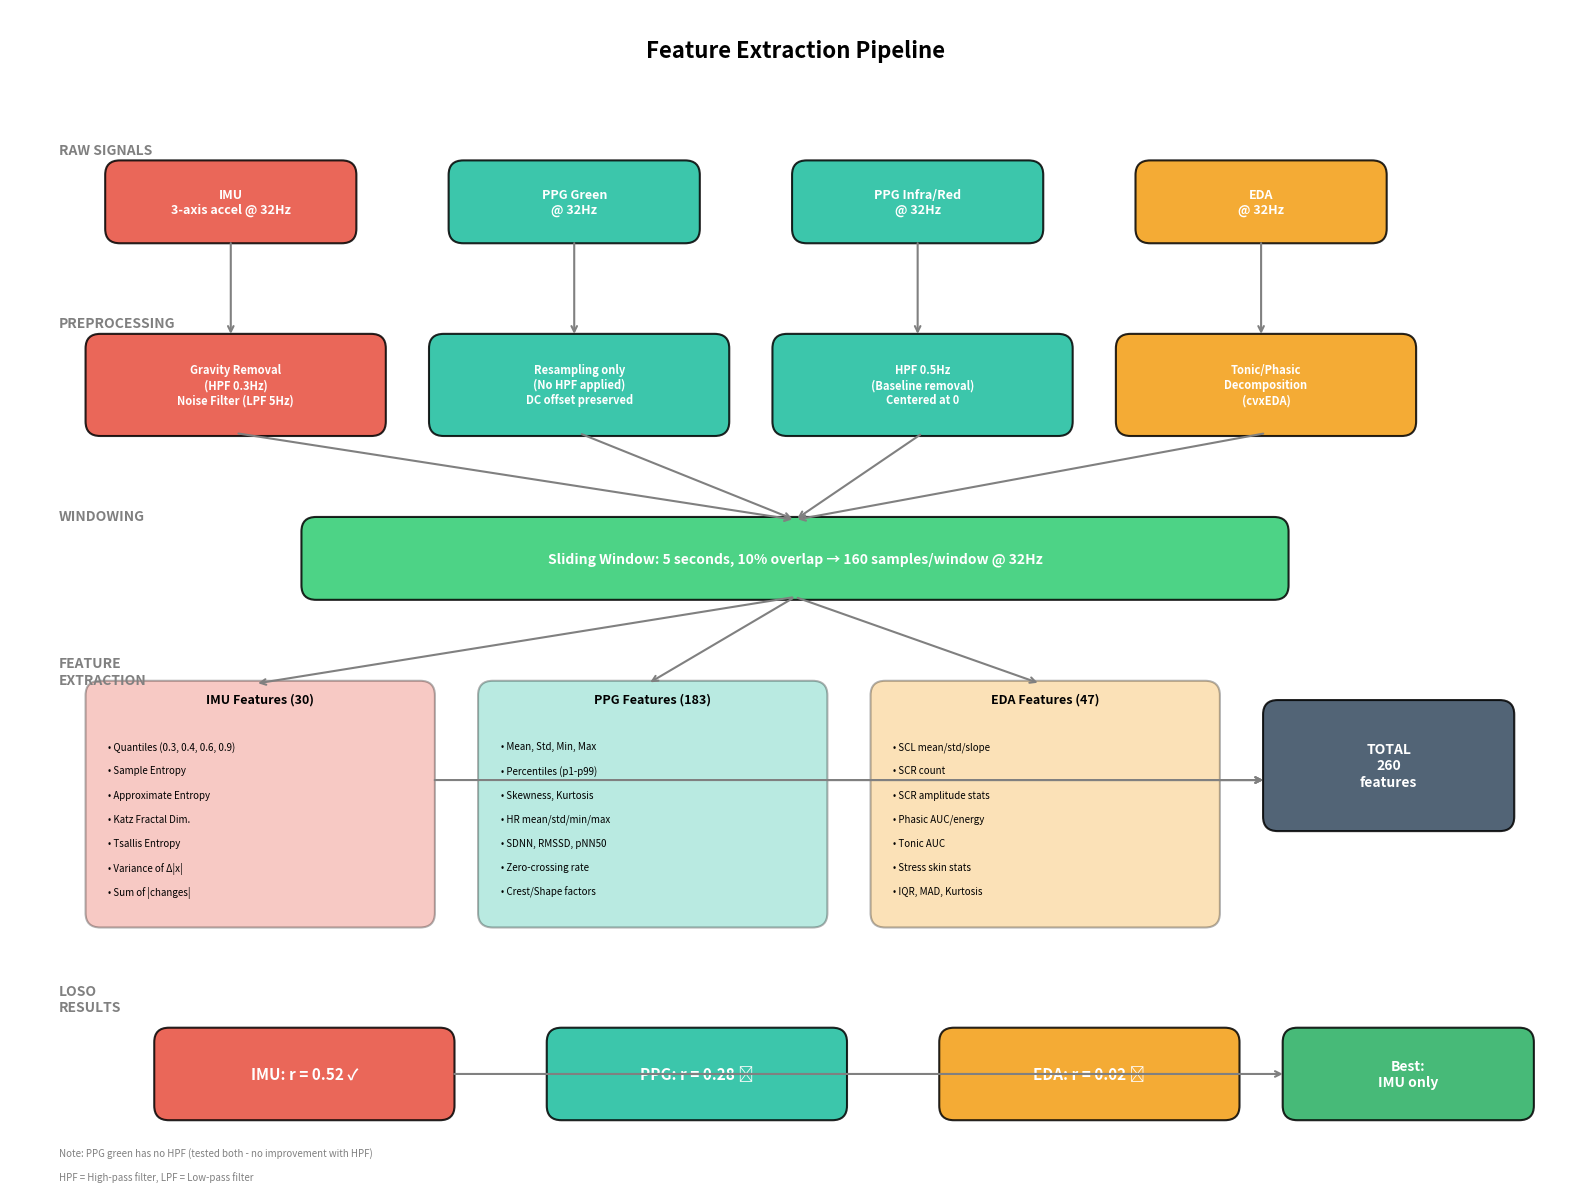

Here is the Python script that generated this plot: (Note: this script raises an exception after producing the figure.)
#!/usr/bin/env python3
"""
Feature Extraction Pipeline Visualization for Thesis
"""
import matplotlib.pyplot as plt
import matplotlib.patches as mpatches
from matplotlib.patches import FancyBboxPatch, Rectangle, FancyArrowPatch
import numpy as np

OUT = "/Users/<user>/effort-estimator/thesis_plots_final"

# =============================================================================
# FIGURE: FEATURE EXTRACTION PIPELINE FLOW
# =============================================================================

fig, ax = plt.subplots(figsize=(16, 12))
ax.set_xlim(0, 16)
ax.set_ylim(0, 12)
ax.axis('off')

# Colors
C_SIGNAL = '#3498db'
C_PREPROCESS = '#9b59b6'  
C_WINDOW = '#2ecc71'
C_FEATURE = '#e67e22'
C_IMU = '#e74c3c'
C_PPG = '#1abc9c'
C_EDA = '#f39c12'

def draw_box(ax, x, y, w, h, text, color, fontsize=9, alpha=0.85):
    box = FancyBboxPatch((x, y), w, h, boxstyle="round,pad=0.03,rounding_size=0.15",
                         facecolor=color, edgecolor='black', linewidth=1.5, alpha=alpha)
    ax.add_patch(box)
    ax.text(x + w/2, y + h/2, text, ha='center', va='center', fontsize=fontsize,
            fontweight='bold', color='white', wrap=True)

def draw_arrow(ax, x1, y1, x2, y2):
    ax.annotate('', xy=(x2, y2), xytext=(x1, y1),
                arrowprops=dict(arrowstyle='->', color='gray', lw=1.5))

# Title
ax.text(8, 11.5, 'Feature Extraction Pipeline', ha='center', fontsize=16, fontweight='bold')

# =============================================================================
# ROW 1: RAW SIGNALS
# =============================================================================
y1 = 10
ax.text(0.5, y1+0.5, 'RAW SIGNALS', fontsize=10, fontweight='bold', color='gray')

draw_box(ax, 1, y1-0.4, 2.5, 0.8, 'IMU\n3-axis accel @ 32Hz', C_IMU, 9)
draw_box(ax, 4.5, y1-0.4, 2.5, 0.8, 'PPG Green\n@ 32Hz', C_PPG, 9)
draw_box(ax, 8, y1-0.4, 2.5, 0.8, 'PPG Infra/Red\n@ 32Hz', C_PPG, 9)
draw_box(ax, 11.5, y1-0.4, 2.5, 0.8, 'EDA\n@ 32Hz', C_EDA, 9)

# =============================================================================
# ROW 2: PREPROCESSING
# =============================================================================
y2 = 8.2
ax.text(0.5, y2+0.5, 'PREPROCESSING', fontsize=10, fontweight='bold', color='gray')

# IMU preprocessing
draw_box(ax, 0.8, y2-0.6, 3, 1.0, 'Gravity Removal\n(HPF 0.3Hz)\nNoise Filter (LPF 5Hz)', C_IMU, 8)

# PPG Green - NO HPF
draw_box(ax, 4.3, y2-0.6, 3, 1.0, 'Resampling only\n(No HPF applied)\nDC offset preserved', C_PPG, 8)

# PPG Infra/Red - WITH HPF
draw_box(ax, 7.8, y2-0.6, 3, 1.0, 'HPF 0.5Hz\n(Baseline removal)\nCentered at 0', C_PPG, 8)

# EDA
draw_box(ax, 11.3, y2-0.6, 3, 1.0, 'Tonic/Phasic\nDecomposition\n(cvxEDA)', C_EDA, 8)

# Arrows
for x in [2.25, 5.75, 9.25, 12.75]:
    draw_arrow(ax, x, y1-0.4, x, y2+0.4)

# =============================================================================
# ROW 3: WINDOWING
# =============================================================================
y3 = 6.2
ax.text(0.5, y3+0.5, 'WINDOWING', fontsize=10, fontweight='bold', color='gray')

draw_box(ax, 3, y3-0.3, 10, 0.8, 'Sliding Window: 5 seconds, 10% overlap → 160 samples/window @ 32Hz', C_WINDOW, 10)

# Arrows converging
for x in [2.3, 5.8, 9.3, 12.8]:
    draw_arrow(ax, x, y2-0.6, 8, y3+0.5)

# =============================================================================
# ROW 4: FEATURE EXTRACTION (DETAILED)
# =============================================================================
y4 = 4.0
ax.text(0.5, y4+1.0, 'FEATURE\nEXTRACTION', fontsize=10, fontweight='bold', color='gray')

# IMU Features box
imu_box_x = 0.8
draw_box(ax, imu_box_x, y4-1.5, 3.5, 2.5, '', C_IMU, alpha=0.3)
ax.text(imu_box_x+1.75, y4+0.8, 'IMU Features (30)', fontsize=9, fontweight='bold', ha='center')

imu_features = [
    'Quantiles (0.3, 0.4, 0.6, 0.9)',
    'Sample Entropy',
    'Approximate Entropy', 
    'Katz Fractal Dim.',
    'Tsallis Entropy',
    'Variance of Δ|x|',
    'Sum of |changes|',
]
for i, feat in enumerate(imu_features):
    ax.text(imu_box_x+0.2, y4+0.4-i*0.25, f'• {feat}', fontsize=7, va='top')

# PPG Features box
ppg_box_x = 4.8
draw_box(ax, ppg_box_x, y4-1.5, 3.5, 2.5, '', C_PPG, alpha=0.3)
ax.text(ppg_box_x+1.75, y4+0.8, 'PPG Features (183)', fontsize=9, fontweight='bold', ha='center')

ppg_features = [
    'Mean, Std, Min, Max',
    'Percentiles (p1-p99)',
    'Skewness, Kurtosis',
    'HR mean/std/min/max',
    'SDNN, RMSSD, pNN50',
    'Zero-crossing rate',
    'Crest/Shape factors',
]
for i, feat in enumerate(ppg_features):
    ax.text(ppg_box_x+0.2, y4+0.4-i*0.25, f'• {feat}', fontsize=7, va='top')

# EDA Features box
eda_box_x = 8.8
draw_box(ax, eda_box_x, y4-1.5, 3.5, 2.5, '', C_EDA, alpha=0.3)
ax.text(eda_box_x+1.75, y4+0.8, 'EDA Features (47)', fontsize=9, fontweight='bold', ha='center')

eda_features = [
    'SCL mean/std/slope',
    'SCR count',
    'SCR amplitude stats',
    'Phasic AUC/energy',
    'Tonic AUC',
    'Stress skin stats',
    'IQR, MAD, Kurtosis',
]
for i, feat in enumerate(eda_features):
    ax.text(eda_box_x+0.2, y4+0.4-i*0.25, f'• {feat}', fontsize=7, va='top')

# Total box
draw_box(ax, 12.8, y4-0.5, 2.5, 1.3, 'TOTAL\n260\nfeatures', '#34495e', 10)

# Arrows from windowing
draw_arrow(ax, 8, y3-0.3, 2.5, y4+1)
draw_arrow(ax, 8, y3-0.3, 6.5, y4+1)
draw_arrow(ax, 8, y3-0.3, 10.5, y4+1)

# Arrows to total
draw_arrow(ax, 4.3, y4, 12.8, y4)
draw_arrow(ax, 8.3, y4, 12.8, y4)
draw_arrow(ax, 12.3, y4, 12.8, y4)

# =============================================================================
# ROW 5: LOSO RESULTS
# =============================================================================
y5 = 0.8
ax.text(0.5, y5+0.8, 'LOSO\nRESULTS', fontsize=10, fontweight='bold', color='gray')

# Result boxes
draw_box(ax, 1.5, y5-0.3, 3, 0.9, 'IMU: r = 0.52 ✓', C_IMU, 11)
draw_box(ax, 5.5, y5-0.3, 3, 0.9, 'PPG: r = 0.28 ✗', C_PPG, 11)
draw_box(ax, 9.5, y5-0.3, 3, 0.9, 'EDA: r = 0.02 ✗', C_EDA, 11)

# Final arrow
draw_box(ax, 13, y5-0.3, 2.5, 0.9, 'Best:\nIMU only', '#27ae60', 10)
draw_arrow(ax, 4.5, y5+0.15, 13, y5+0.15)

# =============================================================================
# NOTES
# =============================================================================
notes = [
    "Note: PPG green has no HPF (tested both - no improvement with HPF)",
    "HPF = High-pass filter, LPF = Low-pass filter",
]
for i, note in enumerate(notes):
    ax.text(0.5, 0.1-i*0.25, note, fontsize=7, style='italic', color='gray')

plt.tight_layout()
plt.savefig(f"{OUT}/42_feature_extraction_pipeline.png", dpi=150, bbox_inches='tight', facecolor='white')
print(f"Saved: {OUT}/42_feature_extraction_pipeline.png")
plt.close()

# =============================================================================
# FIGURE 2: IMU FEATURE DETAILS
# =============================================================================
fig, axes = plt.subplots(1, 3, figsize=(15, 5))

# Sample entropy visualization
ax = axes[0]
ax.set_title('Sample Entropy (SampEn)', fontsize=12, fontweight='bold')
ax.text(0.5, 0.85, 'Measures signal regularity', ha='center', transform=ax.transAxes, fontsize=10)
ax.text(0.5, 0.70, 'SampEn = -ln(A/B)', ha='center', transform=ax.transAxes, fontsize=11, 
        family='monospace', bbox=dict(boxstyle='round', facecolor='lightblue'))
ax.text(0.5, 0.50, 'A = matches at m+1 dimensions\nB = matches at m dimensions\nm = 2, r = 0.2×std', 
        ha='center', transform=ax.transAxes, fontsize=9)
ax.text(0.5, 0.25, 'Low SampEn → Regular (rest)\nHigh SampEn → Irregular (activity)', 
        ha='center', transform=ax.transAxes, fontsize=10, color='#e74c3c')
ax.axis('off')

# Katz fractal dimension
ax = axes[1]
ax.set_title('Katz Fractal Dimension', fontsize=12, fontweight='bold')
ax.text(0.5, 0.85, 'Measures signal complexity', ha='center', transform=ax.transAxes, fontsize=10)
ax.text(0.5, 0.70, 'KFD = log₁₀(n) / (log₁₀(d/L) + log₁₀(n))', ha='center', transform=ax.transAxes, 
        fontsize=10, family='monospace', bbox=dict(boxstyle='round', facecolor='lightgreen'))
ax.text(0.5, 0.50, 'n = number of samples\nL = total path length\nd = max deviation from start', 
        ha='center', transform=ax.transAxes, fontsize=9)
ax.text(0.5, 0.25, 'Higher KFD → More complex trajectory\n(e.g., vigorous movement)', 
        ha='center', transform=ax.transAxes, fontsize=10, color='#e74c3c')
ax.axis('off')

# Variance of absolute differences
ax = axes[2]
ax.set_title('Variance of |Δx|', fontsize=12, fontweight='bold')
ax.text(0.5, 0.85, 'Measures movement jerkiness', ha='center', transform=ax.transAxes, fontsize=10)
ax.text(0.5, 0.70, 'Var(|x[i+1] - x[i]|)', ha='center', transform=ax.transAxes, 
        fontsize=11, family='monospace', bbox=dict(boxstyle='round', facecolor='lightyellow'))
ax.text(0.5, 0.50, 'Computes variance of\nabsolute sample-to-sample changes', 
        ha='center', transform=ax.transAxes, fontsize=9)
ax.text(0.5, 0.25, 'High variance → Jerky, effortful motion\nLow variance → Smooth movement', 
        ha='center', transform=ax.transAxes, fontsize=10, color='#e74c3c')
ax.axis('off')

plt.suptitle('Key IMU Features Explained', fontsize=14, fontweight='bold', y=1.02)
plt.tight_layout()
plt.savefig(f"{OUT}/43_imu_features_explained.png", dpi=150, bbox_inches='tight', facecolor='white')
print(f"Saved: {OUT}/43_imu_features_explained.png")
plt.close()

print("\nDone!")
